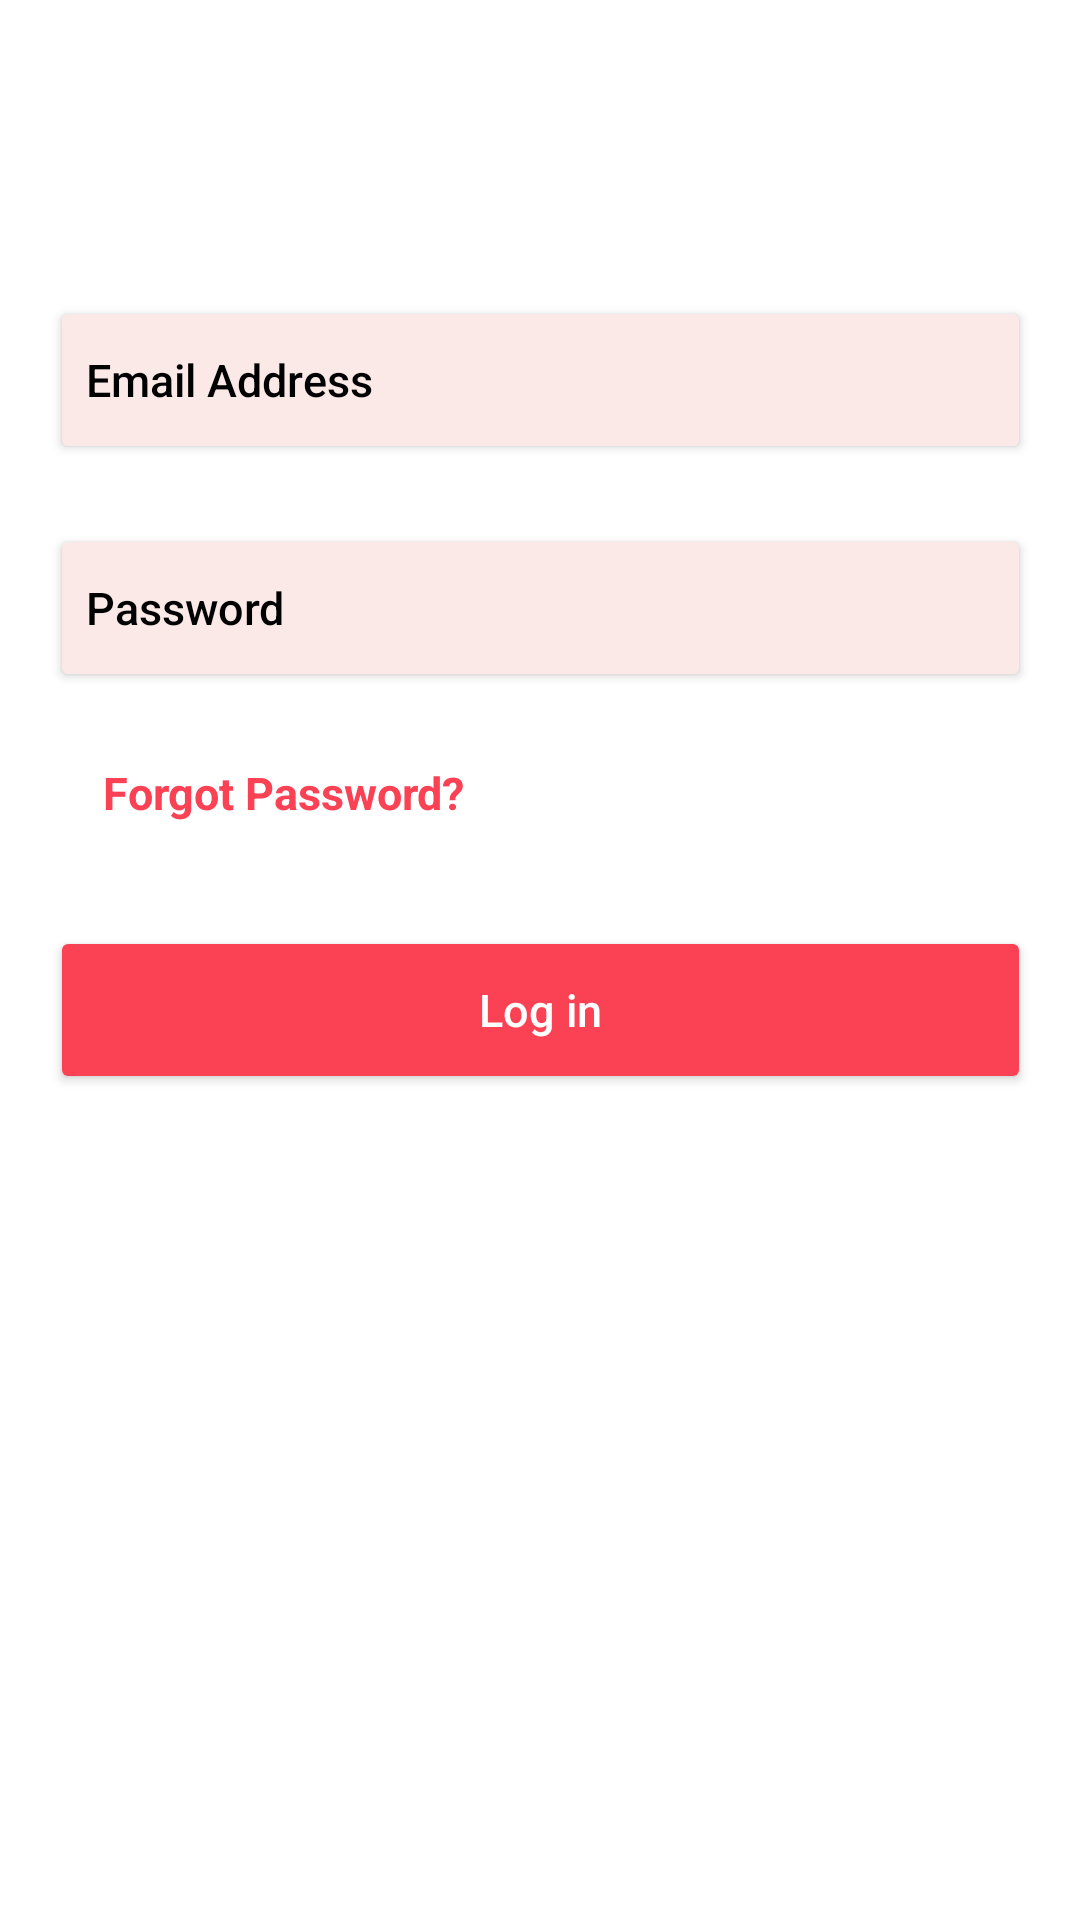

Android layout source for this screen:
<!-- AndroidManifest.xml: application theme Theme.Nurkyz_chomoeva_hw2_8_pizza -->
<!-- res/layout/activity_main.xml -->
<?xml version="1.0" encoding="utf-8"?>
<androidx.constraintlayout.widget.ConstraintLayout xmlns:android="http://schemas.android.com/apk/res/android"
    xmlns:app="http://schemas.android.com/apk/res-auto"
    xmlns:tools="http://schemas.android.com/tools"
    android:id="@+id/main"
    android:layout_width="match_parent"
    android:layout_height="match_parent"
    tools:context=".MainActivity">

    <Button
        android:id="@+id/email"
        android:layout_width="327dp"
        android:layout_height="56dp"
        android:layout_marginVertical="1dp"
        android:backgroundTint="@color/white_pink"
        android:gravity="center_vertical"
        android:text="Email Address"
        android:textAllCaps="false"
        android:textColor="@color/black"
        android:textSize="15sp"
        app:layout_constraintBottom_toBottomOf="parent"
        app:layout_constraintEnd_toEndOf="parent"
        app:layout_constraintStart_toStartOf="parent"
        app:layout_constraintTop_toTopOf="parent"
        app:layout_constraintVertical_bias="0.168">

    </Button>

    <Button
        android:layout_width="327dp"
        android:layout_height="56dp"
        android:layout_marginVertical="20dp"
        android:layout_marginTop="8dp"
        android:backgroundTint="@color/white_pink"
        android:gravity="center_vertical"
        android:text="Password"
        android:textAllCaps="false"
        android:textColor="@color/black"
        android:textSize="15sp"
        android:id="@+id/password"
        app:layout_constraintBottom_toBottomOf="parent"
        app:layout_constraintEnd_toEndOf="parent"
        app:layout_constraintStart_toStartOf="parent"
        app:layout_constraintTop_toBottomOf="@+id/email"
        app:layout_constraintVertical_bias="0.0">
    </Button>

    <TextView
        android:id="@+id/f_password"
        android:layout_width="135dp"
        android:layout_height="27dp"
        android:layout_marginVertical="20dp"
        android:backgroundTint="@color/white_pink"
        android:gravity="center_vertical"
        android:text="Forgot Password?"
        android:textAllCaps="false"
        android:textColor="@color/red"
        android:textSize="15sp"
        android:textStyle="bold"
        app:layout_constraintBottom_toBottomOf="parent"
        app:layout_constraintEnd_toEndOf="parent"
        app:layout_constraintHorizontal_bias="0.152"
        app:layout_constraintStart_toStartOf="parent"
        app:layout_constraintTop_toBottomOf="@+id/password"
        app:layout_constraintVertical_bias="0.0">
    </TextView>

    <Button
        android:id="@+id/log_in"
        android:layout_width="327dp"
        android:layout_height="56dp"
        android:layout_marginVertical="20dp"
        android:layout_marginTop="8dp"
        android:backgroundTint="@color/red"
        android:gravity="center"
        android:text="Log in"
        android:textAllCaps="false"
        android:textColor="@color/white"
        android:textSize="15sp"
        app:layout_constraintBottom_toBottomOf="parent"
        app:layout_constraintEnd_toEndOf="parent"
        app:layout_constraintStart_toStartOf="parent"
        app:layout_constraintTop_toBottomOf="@+id/f_password"
        app:layout_constraintVertical_bias="0.041">
    </Button>

</androidx.constraintlayout.widget.ConstraintLayout>
<!-- resources referenced by this layout -->
<resources>
  <color name="black">#FF000000</color>
  <color name="red">#FB4255</color>
  <color name="white">#FFFFFFFF</color>
  <color name="white_pink">#FAE9E6</color>
  <style name="Theme.Nurkyz_chomoeva_hw2_8_pizza" parent="Theme.MaterialComponents.DayNight.DarkActionBar">
          
          <item name="colorPrimary">@color/purple_500</item>
          <item name="colorPrimaryVariant">@color/purple_700</item>
          <item name="colorOnPrimary">@color/white</item>
          
          <item name="colorSecondary">@color/teal_200</item>
          <item name="colorSecondaryVariant">@color/teal_700</item>
          <item name="colorOnSecondary">@color/black</item>
          
          <item name="android:statusBarColor">?attr/colorPrimaryVariant</item>
          
      </style>
  <color name="purple_500">#FF6200EE</color>
  <color name="purple_700">#FF3700B3</color>
  <color name="teal_200">#FF03DAC5</color>
  <color name="teal_700">#FF018786</color>
</resources>
